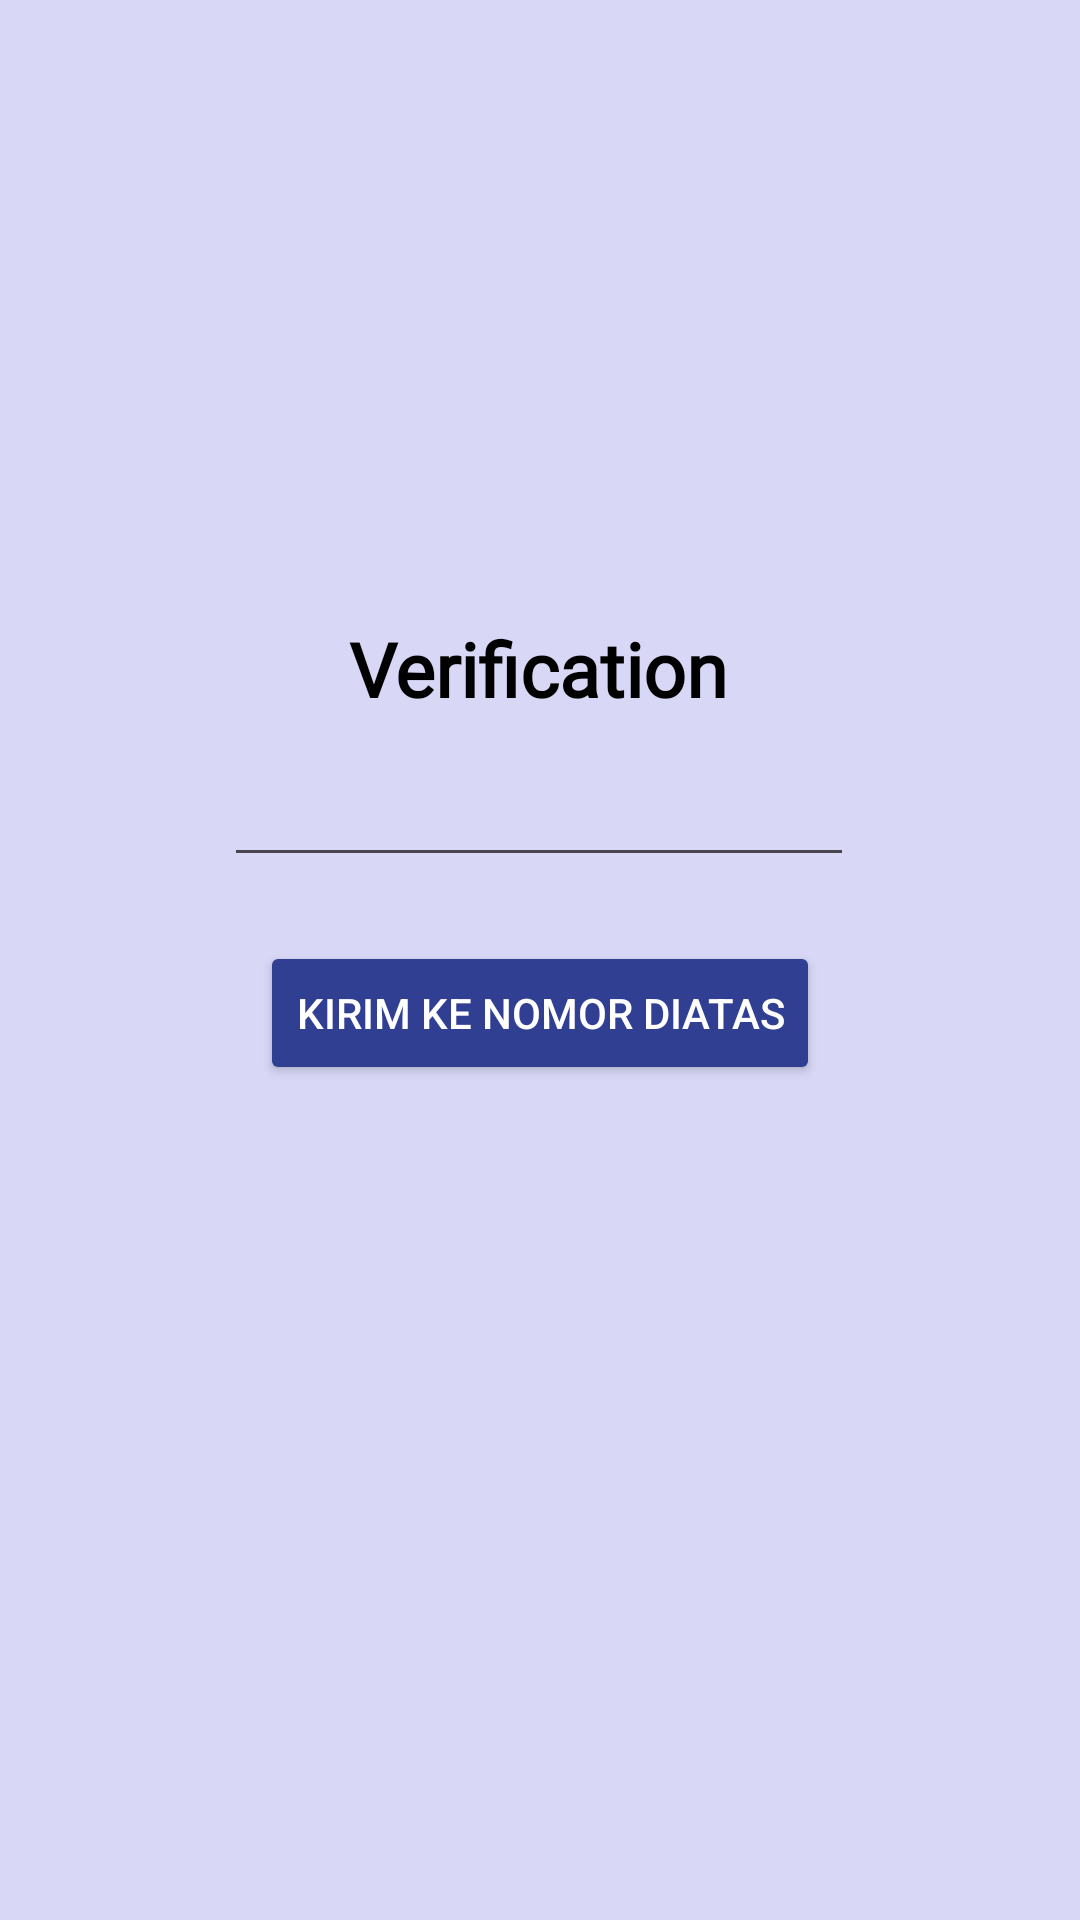

Layout XML and referenced resources for this Android screen:
<!-- AndroidManifest.xml: application theme Theme.Aulia_mobile -->
<!-- res/layout/activity_third.xml -->
<?xml version="1.0" encoding="utf-8"?>
<androidx.constraintlayout.widget.ConstraintLayout xmlns:android="http://schemas.android.com/apk/res/android"
    xmlns:app="http://schemas.android.com/apk/res-auto"
    xmlns:tools="http://schemas.android.com/tools"
    android:id="@+id/main"
    android:layout_width="match_parent"
    android:layout_height="match_parent"
    android:background="#D8D7F6"
    tools:context=".Pertemuan3.ThirdActivity">

    <TextView
        android:id="@+id/textView"
        android:layout_width="wrap_content"
        android:layout_height="wrap_content"
        android:fontFamily="@font/baleday"
        android:text="@string/verif"
        android:textColor="@color/black"
        android:textSize="25sp"
        android:textStyle="bold"
        app:layout_constraintBottom_toBottomOf="parent"
        app:layout_constraintEnd_toEndOf="parent"
        app:layout_constraintHorizontal_bias="0.498"
        app:layout_constraintStart_toStartOf="parent"
        app:layout_constraintTop_toTopOf="parent"
        app:layout_constraintVertical_bias="0.34" />

    <Button
        android:id="@+id/btnKirim"
        android:layout_width="wrap_content"
        android:layout_height="wrap_content"
        android:backgroundTint="@color/button"
        android:text="Kirim ke nomor diatas"
        android:textColor="@color/white"
        app:layout_constraintBottom_toBottomOf="parent"
        app:layout_constraintEnd_toEndOf="parent"
        app:layout_constraintStart_toStartOf="parent"
        app:layout_constraintTop_toTopOf="parent"
        app:layout_constraintVertical_bias="0.53"
        app:rippleColor="#4D193C" />

    <EditText
        android:id="@+id/inputNoTujuan"
        android:layout_width="wrap_content"
        android:layout_height="wrap_content"
        android:ems="10"
        android:inputType="phone"
        android:textColor="@color/black"
        app:layout_constraintBottom_toBottomOf="parent"
        app:layout_constraintEnd_toEndOf="parent"
        app:layout_constraintHorizontal_bias="0.497"
        app:layout_constraintStart_toStartOf="parent"
        app:layout_constraintTop_toTopOf="parent"
        app:layout_constraintVertical_bias="0.419" />

    <ImageView
        android:id="@+id/imageView2"
        android:layout_width="72dp"
        android:layout_height="80dp"
        app:layout_constraintBottom_toBottomOf="parent"
        app:layout_constraintEnd_toEndOf="parent"
        app:layout_constraintHorizontal_bias="0.498"
        app:layout_constraintStart_toStartOf="parent"
        app:layout_constraintTop_toTopOf="parent"
        app:layout_constraintVertical_bias="0.216"
        app:srcCompat="@drawable/hp" />

</androidx.constraintlayout.widget.ConstraintLayout>
<!-- resources referenced by this layout -->
<resources>
  <color name="black">#FF000000</color>
  <color name="button">#303F92</color>
  <color name="white">#FFFFFFFF</color>
  <string name="verif">Verification</string>
  <style name="Theme.Aulia_mobile" parent="Base.Theme.Aulia_mobile" />
  <style name="Base.Theme.Aulia_mobile" parent="Theme.Material3.DayNight.NoActionBar">
          
          
      </style>
</resources>
